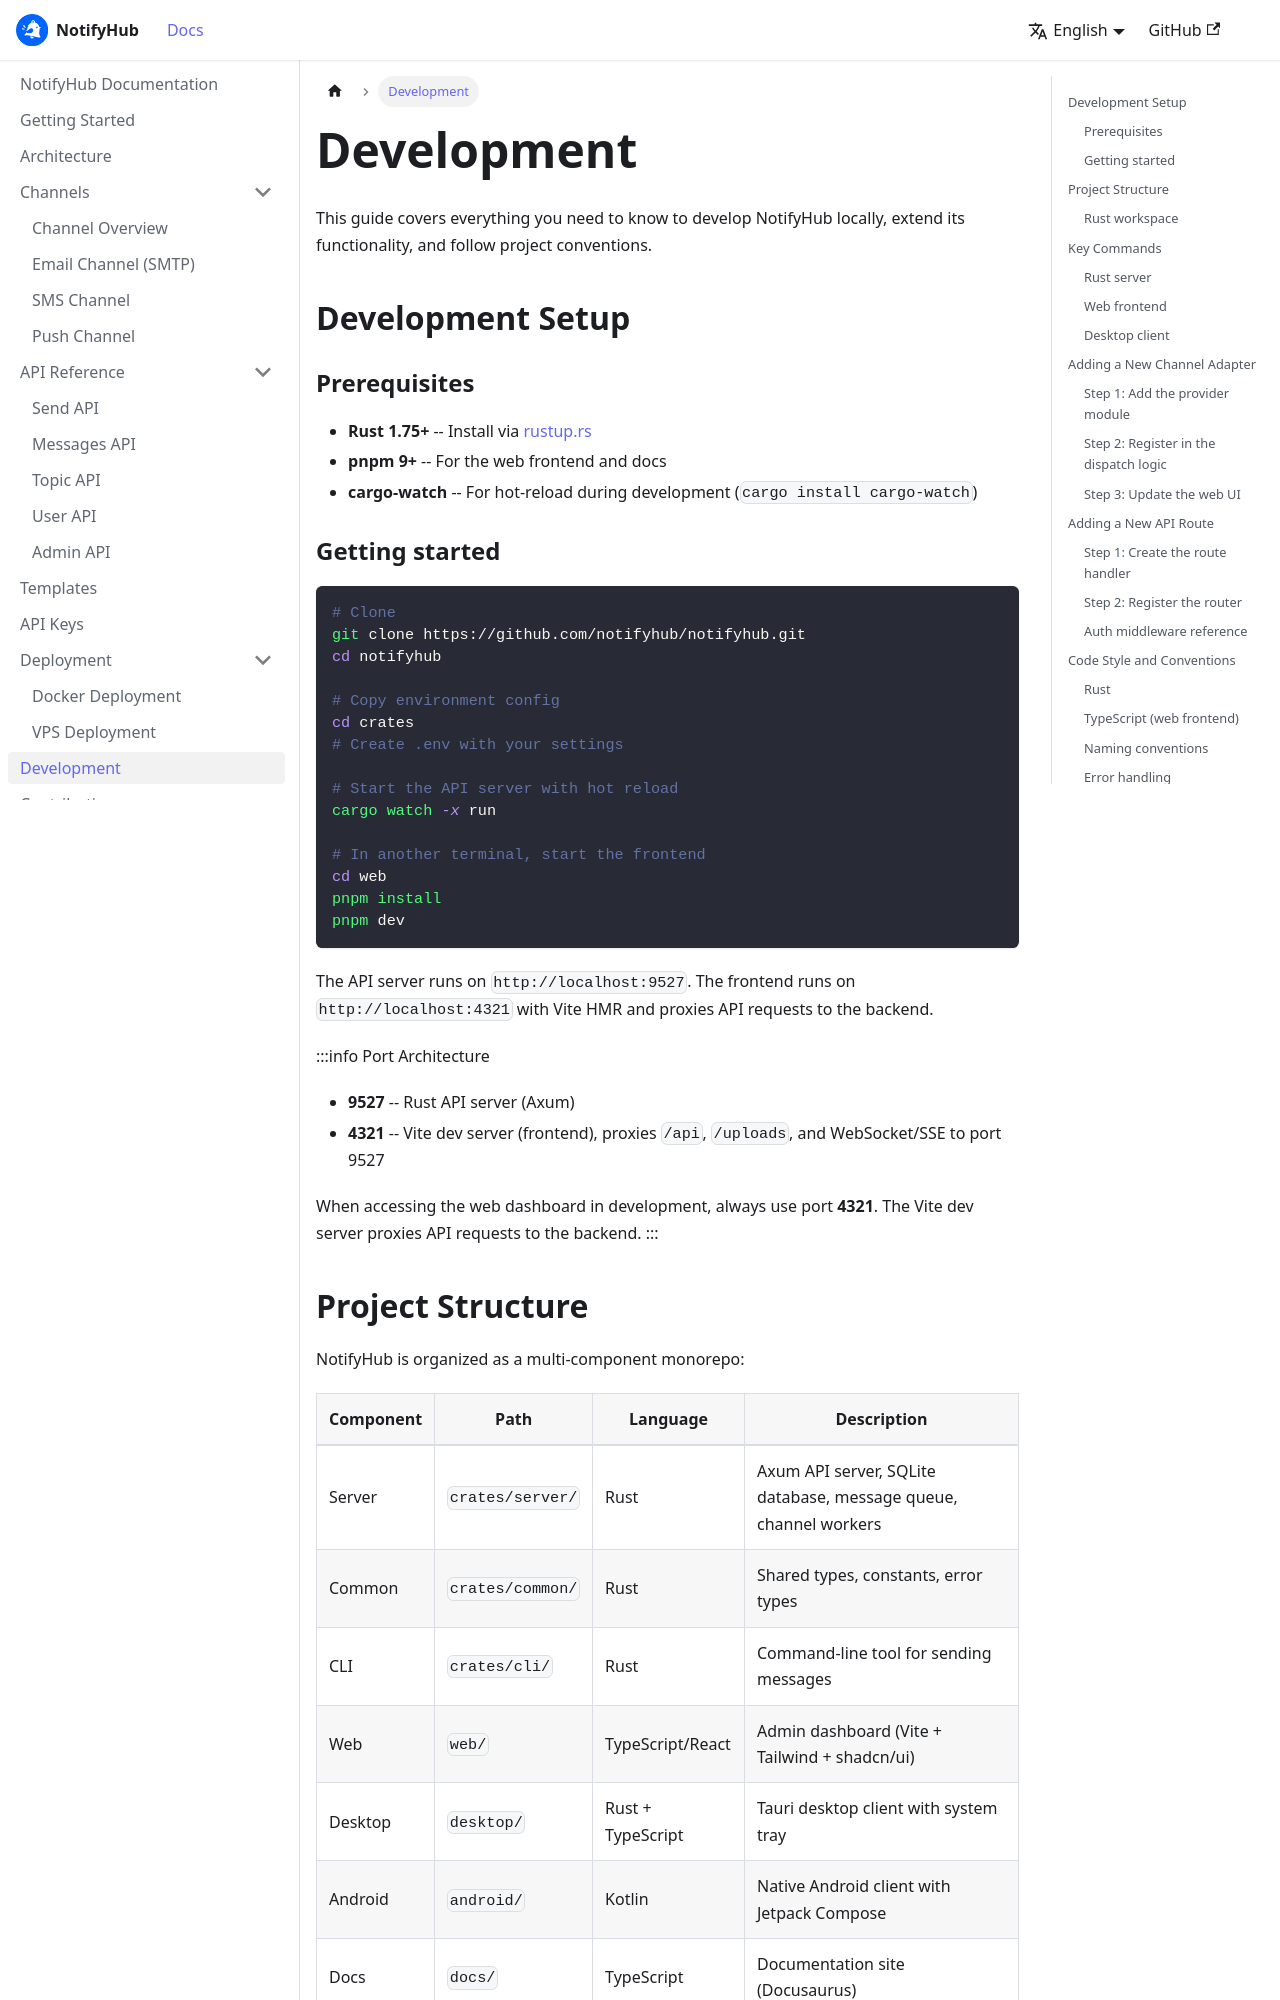

repository: XUranus/notify-hub · page: development/index.html · generator: docusaurus

---
sidebar_position: 4
sidebar_label: 'Development'
---

# Development

This guide covers everything you need to know to develop NotifyHub locally, extend its functionality, and follow project conventions.

## Development Setup

### Prerequisites

- **Rust 1.75+** -- Install via [rustup.rs](https://rustup.rs/)
- **pnpm 9+** -- For the web frontend and docs
- **cargo-watch** -- For hot-reload during development (`cargo install cargo-watch`)

### Getting started

```bash
# Clone
git clone https://github.com/notifyhub/notifyhub.git
cd notifyhub

# Copy environment config
cd crates
# Create .env with your settings

# Start the API server with hot reload
cargo watch -x run

# In another terminal, start the frontend
cd web
pnpm install
pnpm dev
```

The API server runs on `http://localhost:9527`. The frontend runs on `http://localhost:4321` with Vite HMR and proxies API requests to the backend.

:::info Port Architecture
- **9527** -- Rust API server (Axum)
- **4321** -- Vite dev server (frontend), proxies `/api`, `/uploads`, and WebSocket/SSE to port 9527

When accessing the web dashboard in development, always use port **4321**. The Vite dev server proxies API requests to the backend.
:::

## Project Structure

NotifyHub is organized as a multi-component monorepo:

| Component | Path | Language | Description |
|-----------|------|----------|-------------|
| Server | `crates/server/` | Rust | Axum API server, SQLite database, message queue, channel workers |
| Common | `crates/common/` | Rust | Shared types, constants, error types |
| CLI | `crates/cli/` | Rust | Command-line tool for sending messages |
| Web | `web/` | TypeScript/React | Admin dashboard (Vite + Tailwind + shadcn/ui) |
| Desktop | `desktop/` | Rust + TypeScript | Tauri desktop client with system tray |
| Android | `android/` | Kotlin | Native Android client with Jetpack Compose |
| Docs | `docs/` | TypeScript | Documentation site (Docusaurus) |
